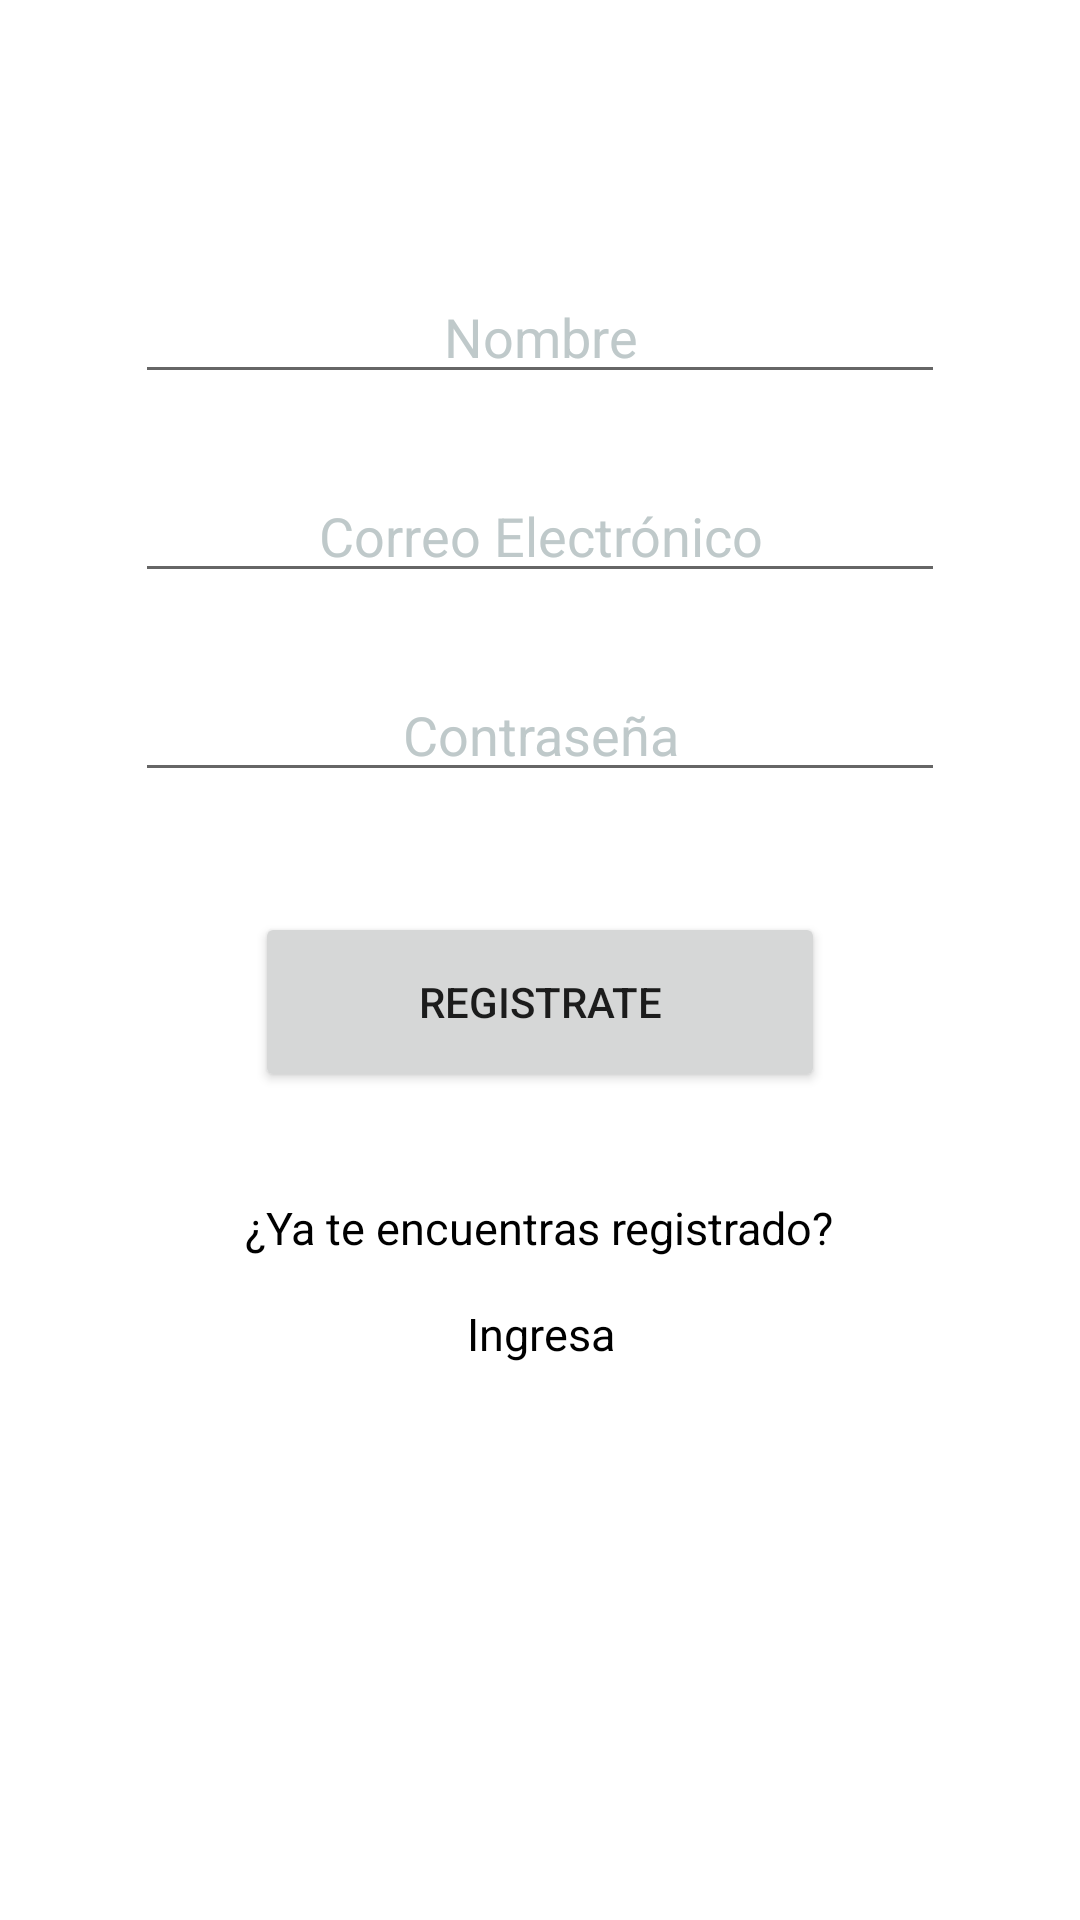

Reconstruct the res/layout file that produces this screen, plus the resources it refers to.
<!-- AndroidManifest.xml: application theme Theme.ComputrabajoMovil -->
<!-- res/layout/activity_register_usuario.xml -->
<?xml version="1.0" encoding="utf-8"?>
<RelativeLayout xmlns:android="http://schemas.android.com/apk/res/android"
    xmlns:app="http://schemas.android.com/apk/res-auto"
    xmlns:tools="http://schemas.android.com/tools"
    android:layout_width="match_parent"
    android:layout_height="match_parent"
    android:orientation="vertical"
    tools:context=".LoginUsuario">

    <LinearLayout
        android:layout_width="match_parent"
        android:layout_height="match_parent"
        android:layout_centerHorizontal="true"
        android:orientation="vertical"
        android:padding="20dp"
        android:layout_margin="25dp">

        <ImageView
            android:id="@+id/logoUsuario"
            android:layout_width="match_parent"
            android:layout_height="wrap_content"
            android:src="" />

        <EditText
            android:id="@+id/nameRegistroUsuario"
            android:layout_width="match_parent"
            android:layout_height="wrap_content"
            android:layout_gravity="center"
            android:gravity="center"
            android:layout_marginTop="45dp"
            android:textColor="@color/black"
            android:textColorHint="@color/gray"
            android:layout_below="@id/logoUsuario"
            android:hint="Nombre"/>

        <EditText
            android:id="@+id/emailRegistroUsuario"
            android:layout_width="match_parent"
            android:layout_height="wrap_content"
            android:layout_gravity="center"
            android:gravity="center"
            android:layout_marginTop="25dp"
            android:textColor="@color/black"
            android:textColorHint="@color/gray"
            android:layout_below="@id/nameRegistroUsuario"
            android:hint="Correo Electrónico"/>

        <EditText
            android:id="@+id/passwordRegistroUsuario"
            android:layout_width="match_parent"
            android:layout_height="wrap_content"
            android:layout_gravity="center"
            android:gravity="center"
            android:layout_marginTop="25dp"
            android:textColor="@color/black"
            android:textColorHint="@color/gray"
            android:layout_below="@id/emailRegistroUsuario"
            android:hint="Contraseña"
            android:inputType="textPassword"/>

        <Button
            android:id="@+id/btn_registerUsuario"
            android:layout_width="190dp"
            android:layout_height="60dp"
            android:layout_gravity="center"
            android:gravity="center"
            android:layout_marginTop="40dp"
            android:layout_below="@id/passwordRegistroUsuario"
            android:text="Registrate" />

        <TextView
            android:id="@+id/LoginUsuario"
            android:layout_width="wrap_content"
            android:layout_height="wrap_content"
            android:layout_gravity="center"
            android:layout_marginTop="35dp"
            android:gravity="center"
            android:text="¿Ya te encuentras registrado?"
            android:textColor="@color/black"
            android:textSize="15sp"
            android:layout_below="@id/btn_registerUsuario"/>

        <TextView
            android:id="@+id/login"
            android:layout_width="wrap_content"
            android:layout_height="wrap_content"
            android:layout_below="@id/LoginUsuario"
            android:layout_gravity="center"
            android:layout_marginTop="15dp"
            android:gravity="center"
            android:text="Ingresa"
            android:textColor="@color/black"
            android:textSize="15sp" />


    </LinearLayout>

</RelativeLayout>
<!-- resources referenced by this layout -->
<resources>
  <color name="black">#FF000000</color>
  <color name="gray">#BFC9CA</color>
  <style name="Theme.ComputrabajoMovil" parent="Theme.MaterialComponents.Light.NoActionBar">
          
          <item name="colorPrimary">@color/purple_500</item>
          <item name="colorPrimaryVariant">@color/purple_700</item>
          <item name="colorOnPrimary">@color/white</item>
          
          <item name="colorSecondary">@color/teal_200</item>
          <item name="colorSecondaryVariant">@color/teal_700</item>
          <item name="colorOnSecondary">@color/black</item>
          
          <item name="android:statusBarColor" tools:targetApi="l">?attr/colorPrimaryVariant</item>
          
      </style>
  <color name="purple_500">#FF6200EE</color>
  <color name="purple_700">#FF3700B3</color>
  <color name="white">#FFFFFFFF</color>
  <color name="teal_200">#FF03DAC5</color>
  <color name="teal_700">#FF018786</color>
</resources>
